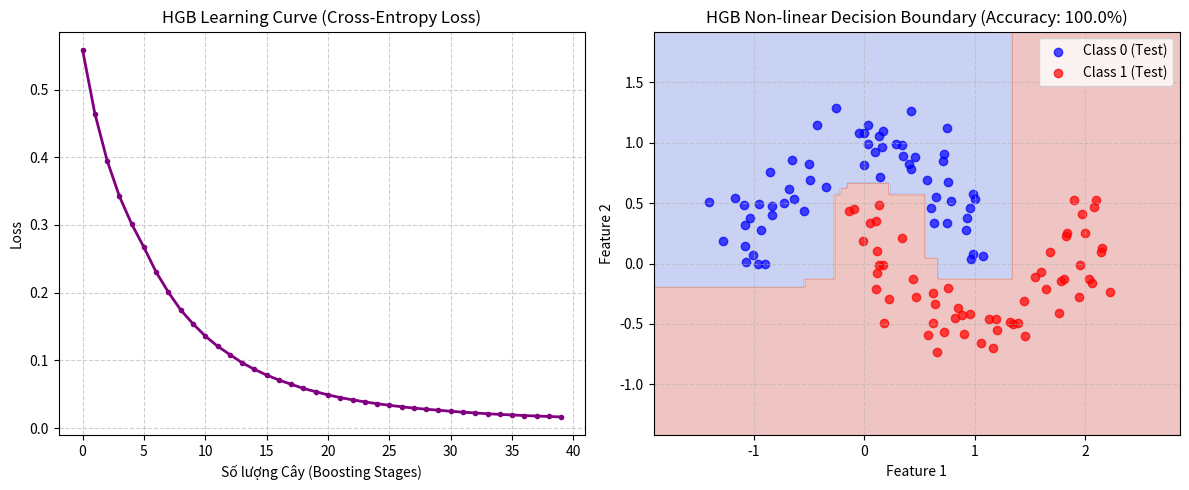

Reproduce this figure in Python.
import matplotlib.pyplot as plt
import numpy as np


# ==========================================
# 1. TIỀN XỬ LÝ: RỜI RẠC HÓA DỮ LIỆU THÀNH BINS (HISTOGRAM BINNING)
# ==========================================
class HistBinner:
    """Chuyển đổi dữ liệu số thực liên tục thành các thùng nguyên uint8 (0-255)."""
    def __init__(self, max_bins=256):
        self.max_bins = max_bins
        self.bin_thresholds_ = []

    def fit(self, X):
        self.bin_thresholds_ = []
        n_features = X.shape[1]
        for col in range(n_features):
            values = X[:, col]
            # Tìm các phân vị (quantiles) để tạo ngưỡng chia bin đều nhau
            quantiles = np.linspace(0, 100, self.max_bins + 1)[1:-1]
            thresholds = np.percentile(values, quantiles)
            # Loại bỏ các ngưỡng trùng lặp
            thresholds = np.unique(thresholds)
            self.bin_thresholds_.append(thresholds)
        return self

    def transform(self, X):
        X_binned = np.zeros(X.shape, dtype=np.uint8)
        for col in range(X.shape[1]):
            # np.digitize ánh xạ giá trị thực vào chỉ số bin (0 -> max_bins-1)
            X_binned[:, col] = np.digitize(X[:, col], self.bin_thresholds_[col])
        return X_binned

    def fit_transform(self, X):
        return self.fit(X).transform(X)


# ==========================================
# 2. CÂY QUYẾT ĐỊNH DỰA TRÊN HISTOGRAM (HIST DECISION TREE)
# ==========================================
class HistNode:
    def __init__(self, feature=None, threshold_bin=None, left=None, right=None, value=None):
        self.feature = feature              # Chỉ số đặc trưng được chọn để chia
        self.threshold_bin = threshold_bin  # Ngưỡng bin (0 - 255) tại điểm phân tách
        self.left = left                    # Nhánh con trái
        self.right = right                  # Nhánh con phải
        self.value = value                  # Giá trị trả về nếu là node lá (Leaf value)

    @property
    def is_leaf(self):
        return self.value is not None


class HistDecisionTree:
    def __init__(self, max_depth=3, min_samples_split=5, l2_regularization=1.0, max_bins=256):
        self.max_depth = max_depth
        self.min_samples_split = min_samples_split
        self.l2_regularization = l2_regularization
        self.max_bins = max_bins
        self.root = None

    def _compute_leaf_value(self, g, h):
        """Tính giá trị tối ưu của node lá: w = - sum(g) / (sum(h) + lambda)"""
        return -np.sum(g) / (np.sum(h) + self.l2_regularization)

    def _find_best_split(self, X_binned, g, h):
        best_gain = -1
        best_feat = None
        best_bin = None
        
        G_total, H_total = np.sum(g), np.sum(h)
        parent_score = (G_total ** 2) / (H_total + self.l2_regularization)
        
        n_samples, n_features = X_binned.shape

        for feat in range(n_features):
            feat_bins = X_binned[:, feat]
            
            # Xây dựng Histogram gom tổng Gradient và Hessian theo từng bin
            G_hist = np.bincount(feat_bins, weights=g, minlength=self.max_bins)
            H_hist = np.bincount(feat_bins, weights=h, minlength=self.max_bins)
            
            # Tính tổng tích lũy (Prefix sum) từ trái sang phải
            G_L = np.cumsum(G_hist)
            H_L = np.cumsum(H_hist)
            
            G_R = G_total - G_L
            H_R = H_total - H_L

            # Tránh chia cho 0 hoặc split rỗng
            valid = (H_L > 0) & (H_R > 0)
            if not np.any(valid):
                continue
            
            # Gain = 1/2 * [ (G_L^2 / (H_L + lambda)) + (G_R^2 / (H_R + lambda)) - (G_total^2 / (H_total + lambda)) ]
            gain = 0.5 * (
                (G_L[valid] ** 2) / (H_L[valid] + self.l2_regularization) +
                (G_R[valid] ** 2) / (H_R[valid] + self.l2_regularization) -
                parent_score
            )
            
            max_gain_idx = np.argmax(gain)
            if gain[max_gain_idx] > best_gain:
                best_gain = gain[max_gain_idx]
                best_feat = feat
                # Tìm bin ngưỡng tương ứng
                valid_indices = np.where(valid)[0]
                best_bin = valid_indices[max_gain_idx]

        return best_feat, best_bin, best_gain

    def _build_tree(self, X_binned, g, h, depth=0):
        n_samples = X_binned.shape[0]

        # Điều kiện dừng
        if depth >= self.max_depth or n_samples < self.min_samples_split:
            return HistNode(value=self._compute_leaf_value(g, h))

        best_feat, best_bin, best_gain = self._find_best_split(X_binned, g, h)

        # Nếu không tìm thấy split giúp tăng Gain
        if best_gain <= 0 or best_feat is None:
            return HistNode(value=self._compute_leaf_value(g, h))

        # Chia tập dữ liệu
        left_mask = X_binned[:, best_feat] <= best_bin
        right_mask = ~left_mask

        if np.sum(left_mask) == 0 or np.sum(right_mask) == 0:
            return HistNode(value=self._compute_leaf_value(g, h))

        left_child = self._build_tree(X_binned[left_mask], g[left_mask], h[left_mask], depth + 1)
        right_child = self._build_tree(X_binned[right_mask], g[right_mask], h[right_mask], depth + 1)

        return HistNode(feature=best_feat, threshold_bin=best_bin, left=left_child, right=right_child)

    def fit(self, X_binned, g, h):
        self.root = self._build_tree(X_binned, g, h, depth=0)
        return self

    def _predict_row(self, node, row_binned):
        if node.is_leaf:
            return node.value
        if row_binned[node.feature] <= node.threshold_bin:
            return self._predict_row(node.left, row_binned)
        return self._predict_row(node.right, row_binned)

    def predict(self, X_binned):
        return np.array([self._predict_row(self.root, row) for row in X_binned])


# ==========================================
# 3. THUẬT TOÁN HISTOGRAM GRADIENT BOOSTING CLASSIFIER
# ==========================================
class RobustHGBClassifier:
    def __init__(self, n_estimators=50, learning_rate=0.1, max_depth=3, max_bins=256, 
                 l2_regularization=1.0, min_samples_split=5, early_stopping_rounds=5, verbose=False):
        """
        Histogram-based Gradient Boosting Classifier.
        
        Parameters:
        -----------
        - n_estimators : int, Số lượng cây (boosting stages)
        - learning_rate: float, Hệ số co shrinkage (eta)
        - max_depth    : int, Độ sâu tối đa mỗi cây
        - max_bins     : int, Số lượng thùng histogram (mặc định 256)
        - l2_regularization : float, Hệ số phạt L2 cho trọng số lá cây
        """
        self.n_estimators = n_estimators
        self.learning_rate = learning_rate
        self.max_depth = max_depth
        self.max_bins = max_bins
        self.l2_regularization = l2_regularization
        self.min_samples_split = min_samples_split
        self.early_stopping_rounds = early_stopping_rounds
        self.verbose = verbose
        
        self.binner = None
        self.trees = []
        self.base_pred = 0.0
        self.loss_history = []

    def _sigmoid(self, z):
        return 1.0 / (1.0 + np.exp(-np.clip(z, -500, 500)))

    def _compute_loss(self, y_true, raw_predictions):
        p = self._sigmoid(raw_predictions)
        eps = 1e-15
        p = np.clip(p, eps, 1 - eps)
        return -np.mean(y_true * np.log(p) + (1 - y_true) * np.log(1 - p))

    def fit(self, X, y):
        n_samples = X.shape[0]
        
        # 1. Rời rạc hóa đặc trưng thành Bins
        self.binner = HistBinner(max_bins=self.max_bins)
        X_binned = self.binner.fit_transform(X)

        # 2. Khởi tạo dự đoán ban đầu bằng log-odds của lớp 1
        p1 = np.mean(y)
        self.base_pred = np.log(p1 / (1 - p1 + 1e-15))
        raw_predictions = np.full(n_samples, self.base_pred)

        self.trees = []
        self.loss_history = []
        best_loss = float('inf')
        rounds_without_improve = 0

        for i in range(self.n_estimators):
            # Xác suất dự đoán hiện tại
            p = self._sigmoid(raw_predictions)
            
            # 3. Tính Gradients (g) và Hessians (h) cho Binary Cross-Entropy
            g = p - y               # g = p_i - y_i
            h = p * (1.0 - p)       # h = p_i * (1 - p_i)

            # 4. Fit cây quyết định trên Histogram
            tree = HistDecisionTree(
                max_depth=self.max_depth,
                min_samples_split=self.min_samples_split,
                l2_regularization=self.l2_regularization,
                max_bins=self.max_bins
            )
            tree.fit(X_binned, g, h)

            # 5. Cập nhật raw predictions
            update = tree.predict(X_binned)
            raw_predictions += self.learning_rate * update
            self.trees.append(tree)

            # Tính Loss và kiểm tra Early Stopping
            current_loss = self._compute_loss(y, raw_predictions)
            self.loss_history.append(current_loss)

            if current_loss < best_loss - 1e-5:
                best_loss = current_loss
                rounds_without_improve = 0
            else:
                rounds_without_improve += 1

            if self.verbose and (i + 1) % (self.n_estimators // 5 or 1) == 0:
                print(f"Tree {i+1:3d}/{self.n_estimators} | Loss: {current_loss:.5f}")

            if rounds_without_improve >= self.early_stopping_rounds:
                if self.verbose:
                    print(f"-> Early stopping tại cây thứ {i+1}")
                break

        return self

    def predict_proba(self, X):
        X_binned = self.binner.transform(X)
        raw_predictions = np.full(X.shape[0], self.base_pred)
        
        for tree in self.trees:
            raw_predictions += self.learning_rate * tree.predict(X_binned)
            
        p1 = self._sigmoid(raw_predictions)
        p0 = 1.0 - p1
        return np.column_stack((p0, p1))

    def predict(self, X, threshold=0.5):
        p1 = self.predict_proba(X)[:, 1]
        return (p1 >= threshold).astype(int)

    def score(self, X, y):
        return np.mean(self.predict(X) == y)


# ==========================================
# 4. CHẠY THỬ NGHIỆM VÀ TRỰC QUAN HÓA
# ==========================================
if __name__ == "__main__":
    np.random.seed(42)

    # 1. Tạo tập dữ liệu phi tuyến (2 vòng cung lồng nhau - Moons shape)
    print("[1] Đang sinh tập dữ liệu phi tuyến tính...")
    n_samples = 600
    t = np.linspace(0, np.pi, n_samples // 2)
    # Moon 1
    x1 = np.cos(t) + np.random.randn(n_samples // 2) * 0.15
    y1 = np.sin(t) + np.random.randn(n_samples // 2) * 0.15
    # Moon 2
    x2 = 1 - np.cos(t) + np.random.randn(n_samples // 2) * 0.15
    y2 = 0.5 - np.sin(t) + np.random.randn(n_samples // 2) * 0.15

    X0 = np.column_stack((x1, y1))
    X1 = np.column_stack((x2, y2))
    X = np.vstack((X0, X1))
    y = np.concatenate((np.zeros(n_samples // 2), np.ones(n_samples // 2))).astype(int)

    # Xáo trộn
    idx = np.random.permutation(len(y))
    X, y = X[idx], y[idx]

    # 2. Chia Train / Test (80% - 20%)
    train_sz = int(0.8 * len(y))
    X_train, X_test = X[:train_sz], X[train_sz:]
    y_train, y_test = y[:train_sz], y[train_sz:]

    # 3. Huấn luyện HGB Classifier
    print("\n[2] Huấn luyện Robust Histogram Gradient Boosting (HGB) Classifier...")
    hgb = RobustHGBClassifier(
        n_estimators=40,
        learning_rate=0.2,
        max_depth=4,
        max_bins=64,
        l2_regularization=1.5,
        verbose=True
    )
    hgb.fit(X_train, y_train)

    # 4. Đánh giá trên tập Test
    test_acc = hgb.score(X_test, y_test)
    print("\n[3] Kết quả kiểm thử:")
    print(f" • Test Accuracy: {test_acc * 100:.2f}%")
    print(f" • Tổng số cây được dựng: {len(hgb.trees)}")

    # 5. Vẽ biểu đồ
    print("\n[4] Đang hiển thị đồ thị trực quan hóa...")
    plt.figure(figsize=(12, 5))

    # Đồ thị 1: Learning Curve
    plt.subplot(1, 2, 1)
    plt.plot(hgb.loss_history, color='purple', lw=2, marker='o', markersize=3)
    plt.title("HGB Learning Curve (Cross-Entropy Loss)")
    plt.xlabel("Số lượng Cây (Boosting Stages)")
    plt.ylabel("Loss")
    plt.grid(True, linestyle="--", alpha=0.6)

    # Đồ thị 2: Decision Boundary Phi Tuyến Phức Tạp
    plt.subplot(1, 2, 2)
    x_min, x_max = X[:, 0].min() - 0.5, X[:, 0].max() + 0.5
    y_min, y_max = X[:, 1].min() - 0.5, X[:, 1].max() + 0.5
    xx, yy = np.meshgrid(np.linspace(x_min, x_max, 250), np.linspace(y_min, y_max, 250))
    
    Z = hgb.predict(np.c_[xx.ravel(), yy.ravel()])
    Z = Z.reshape(xx.shape)

    plt.contourf(xx, yy, Z, alpha=0.3, cmap=plt.cm.coolwarm)
    plt.scatter(X_test[y_test == 0][:, 0], X_test[y_test == 0][:, 1], color='blue', label='Class 0 (Test)', alpha=0.7)
    plt.scatter(X_test[y_test == 1][:, 0], X_test[y_test == 1][:, 1], color='red', label='Class 1 (Test)', alpha=0.7)
    plt.title(f"HGB Non-linear Decision Boundary (Accuracy: {test_acc*100:.1f}%)")
    plt.xlabel("Feature 1")
    plt.ylabel("Feature 2")
    plt.legend()
    plt.grid(True, linestyle="--", alpha=0.5)

    plt.tight_layout()
    plt.show()
